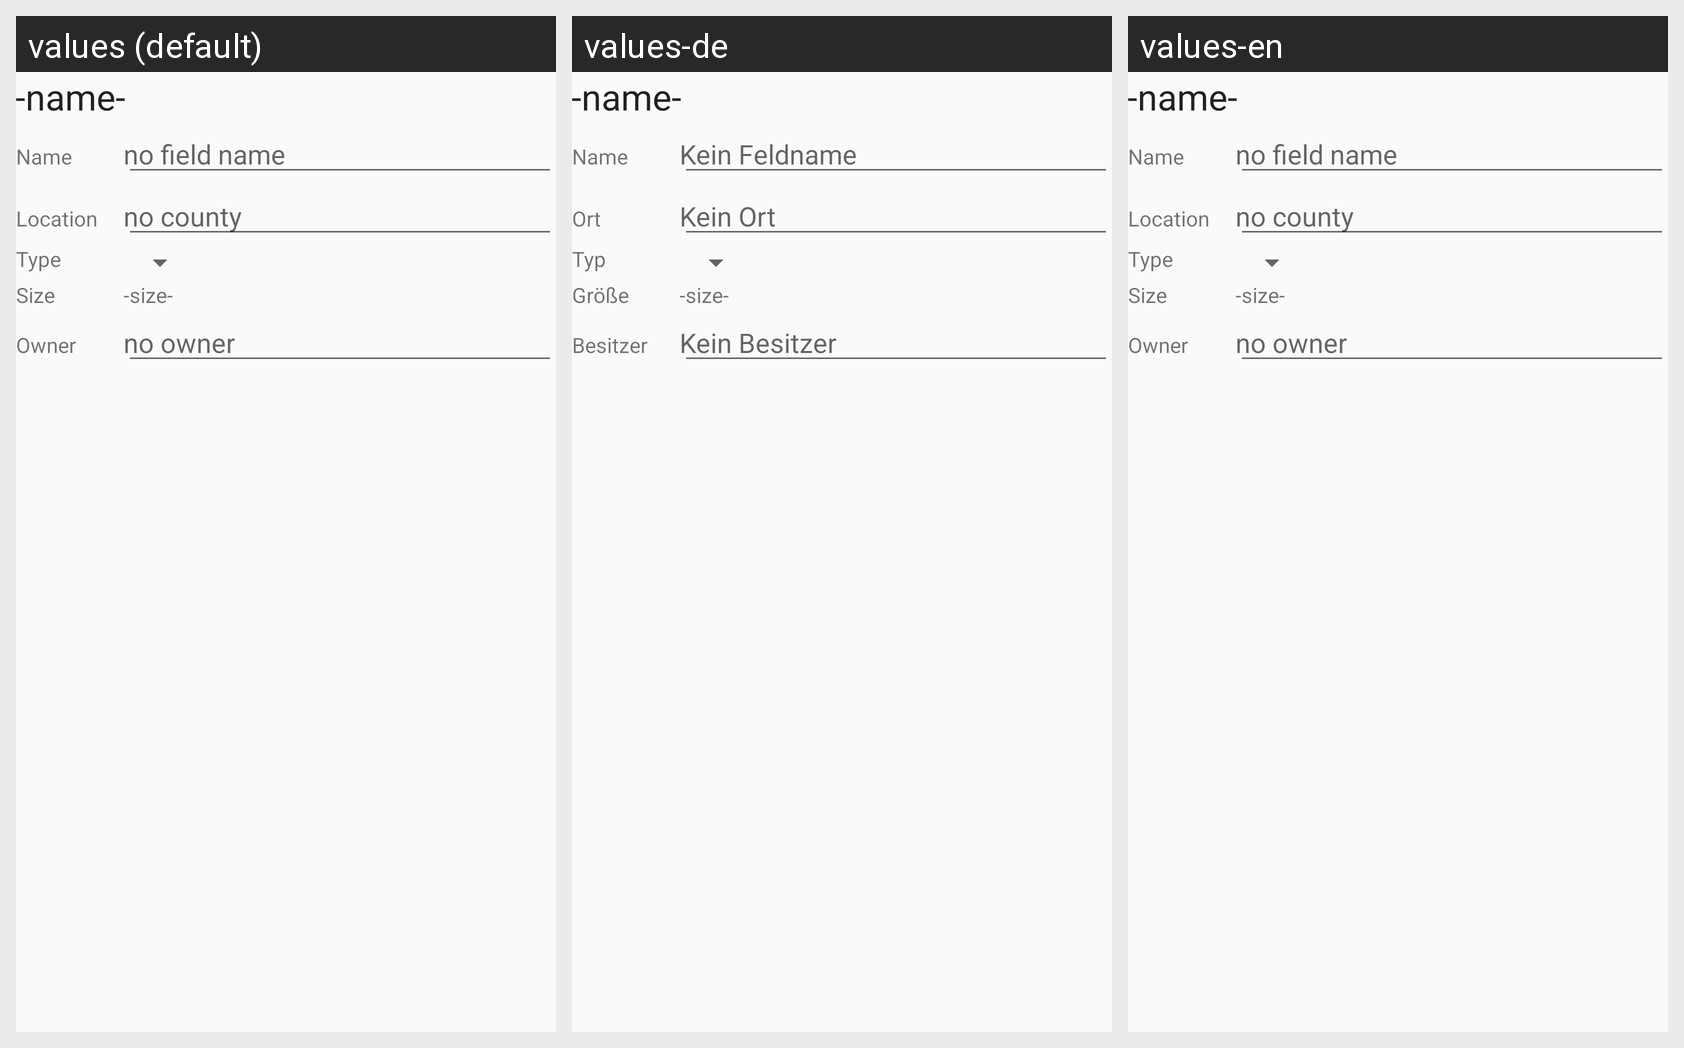

For this localized Android screen grid, give each drawn string resource with its value in every locale shown.
Android screen res/layout/fragment_item_detail_dialog_agrarianfield_edit.xml rendered under 3 locales, left to right: values (default), values-de, values-en. Device: Nexus 5 (rendered at 1080×1920; each locale shown at half size, 540×960, under a caption strip naming it); theme AppTheme.
Strings drawn on this screen, with the default value and each locale's value (text and hints the layout hard-codes, and strings that could not be matched under every locale, appear in the picture but are not listed):

dialogItem_Name
  values: Name
  values-de: Name
  values-en: Name

field_default_name
  values: no field name
  values-de: Kein Feldname
  values-en: no field name

dialogItem_Location
  values: Location
  values-de: Ort
  values-en: Location

county_default_name
  values: no county
  values-de: Kein Ort
  values-en: no county

dialogItem_Type
  values: Type
  values-de: Typ
  values-en: Type

dialogItem_Size
  values: Size
  values-de: Größe
  values-en: Size

dialogItem_Owner
  values: Owner
  values-de: Besitzer
  values-en: Owner

owner_default_name
  values: no owner
  values-de: Kein Besitzer
  values-en: no owner
